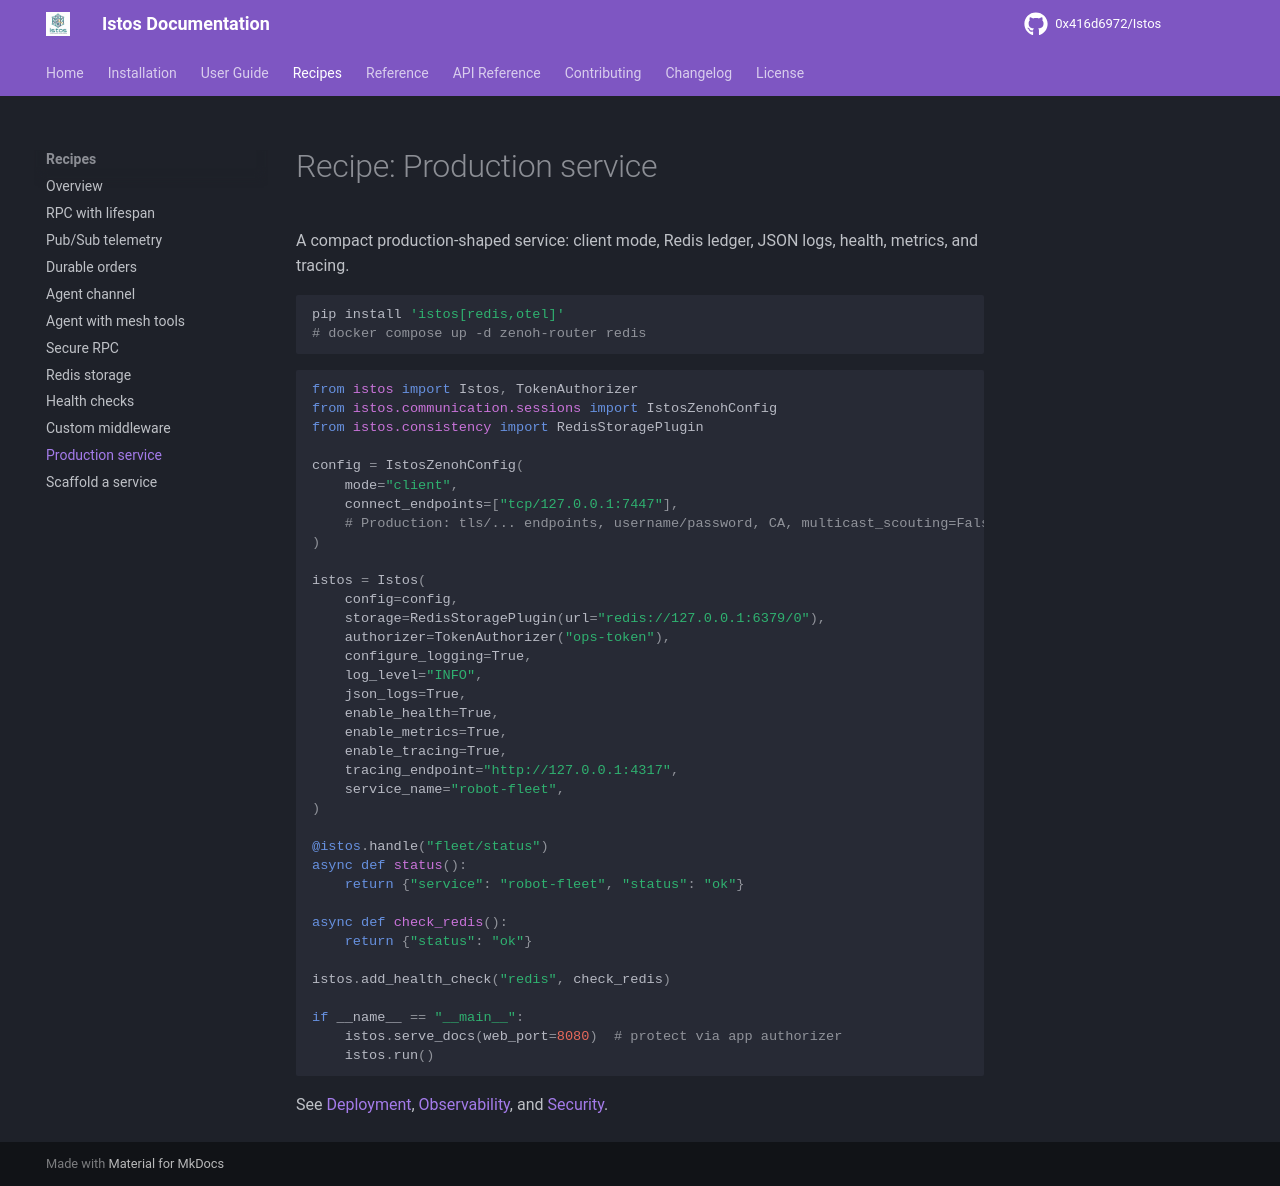

repository: 0x416d6972/Istos · page: recipes/production-service/index.html · generator: mkdocs

# Recipe: Production service

A compact production-shaped service: client mode, Redis ledger, JSON logs, health, metrics, and tracing.

```bash
pip install 'istos[redis,otel]'
# docker compose up -d zenoh-router redis
```

```python
from istos import Istos, TokenAuthorizer
from istos.communication.sessions import IstosZenohConfig
from istos.consistency import RedisStoragePlugin

config = IstosZenohConfig(
    mode="client",
    connect_endpoints=["tcp/127.0.0.1:7447"],
    # Production: tls/... endpoints, username/password, CA, multicast_scouting=False
)

istos = Istos(
    config=config,
    storage=RedisStoragePlugin(url="redis://127.0.0.1:6379/0"),
    authorizer=TokenAuthorizer("ops-token"),
    configure_logging=True,
    log_level="INFO",
    json_logs=True,
    enable_health=True,
    enable_metrics=True,
    enable_tracing=True,
    tracing_endpoint="http://127.0.0.1:4317",
    service_name="robot-fleet",
)

@istos.handle("fleet/status")
async def status():
    return {"service": "robot-fleet", "status": "ok"}

async def check_redis():
    return {"status": "ok"}

istos.add_health_check("redis", check_redis)

if __name__ == "__main__":
    istos.serve_docs(web_port=8080)  # protect via app authorizer
    istos.run()
```

See [Deployment](../user-guide/deployment.md), [Observability](../user-guide/observability.md), and [Security](../user-guide/security.md).
